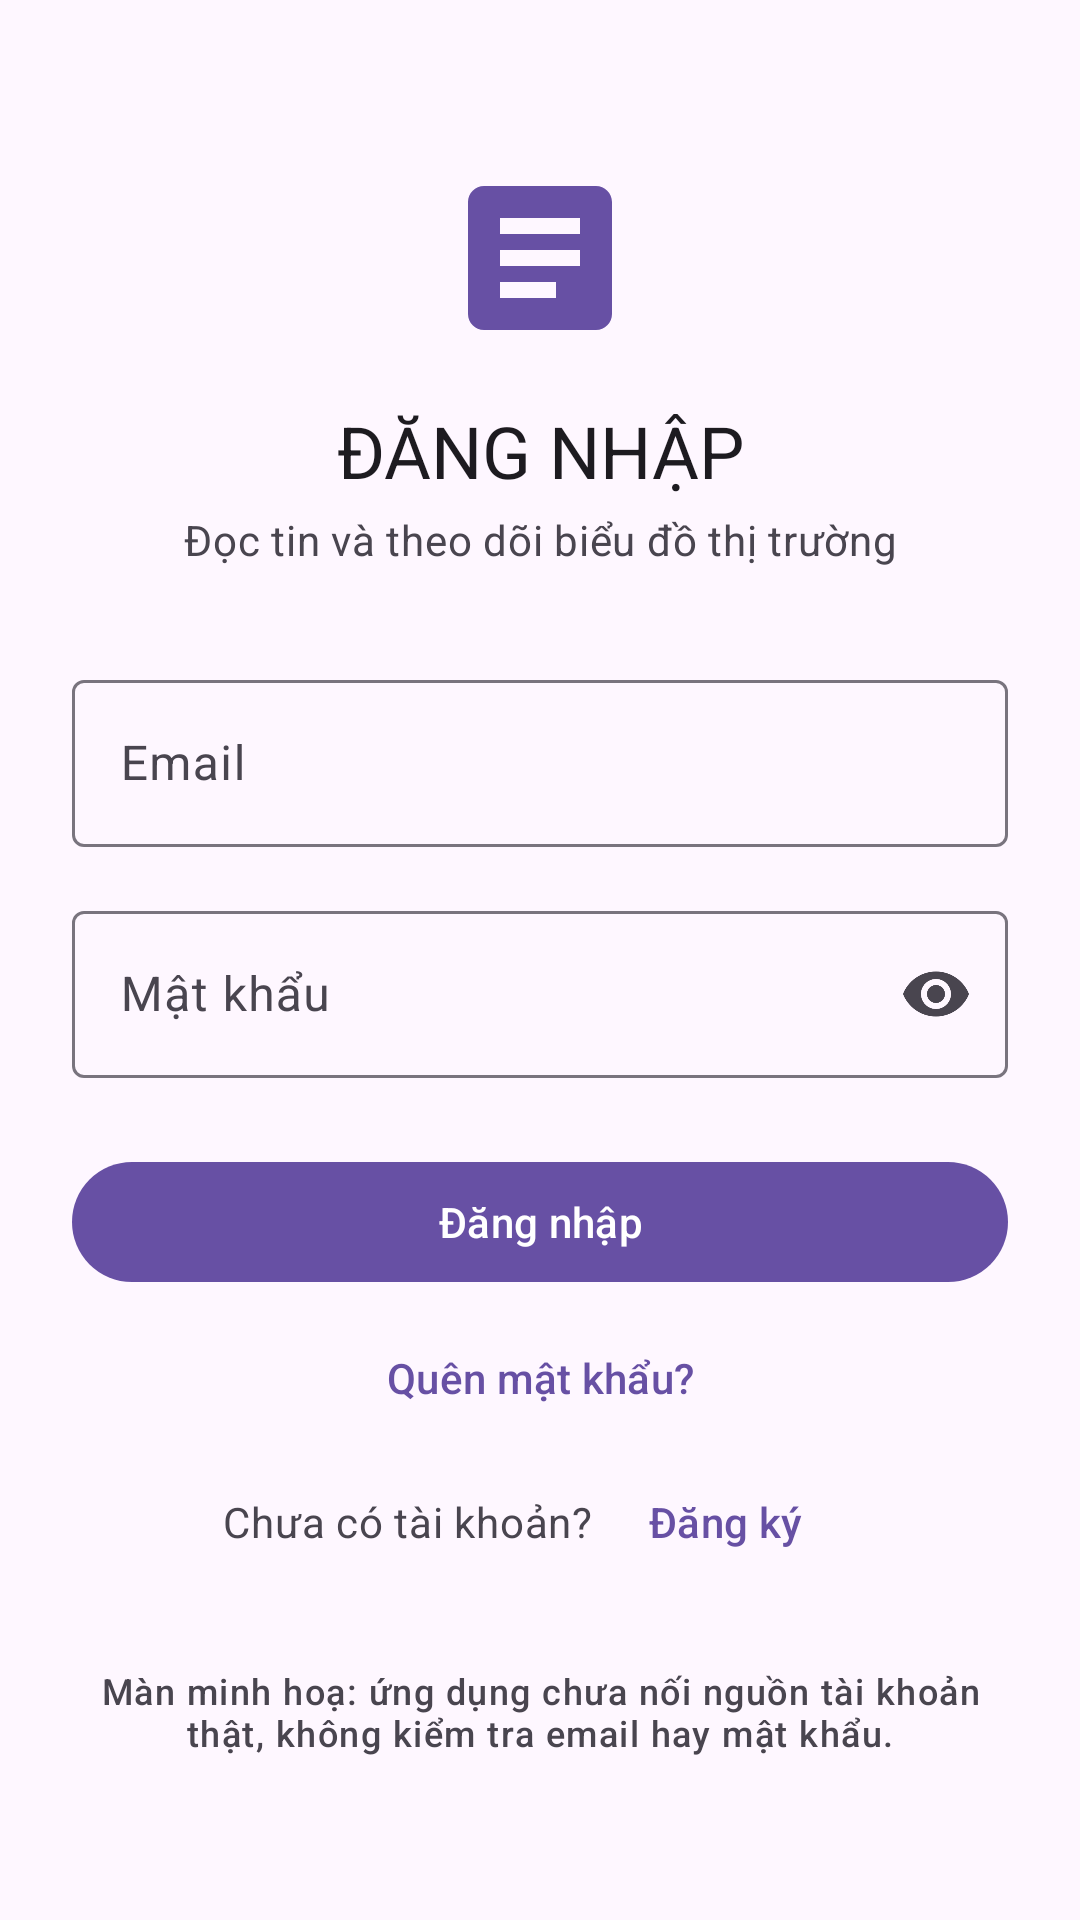

Android layout source for this screen:
<!-- AndroidManifest.xml: application theme Theme.AndroidTeamNews -->
<!-- res/layout/fragment_login.xml -->
<?xml version="1.0" encoding="utf-8"?>
<LinearLayout xmlns:android="http://schemas.android.com/apk/res/android"
    xmlns:app="http://schemas.android.com/apk/res-auto"
    xmlns:tools="http://schemas.android.com/tools"
    android:layout_width="match_parent"
    android:layout_height="match_parent"
    android:background="?attr/colorSurface"
    android:orientation="vertical"
    tools:context=".ui.auth.LoginFragment">

    <ScrollView
        android:layout_width="match_parent"
        android:layout_height="0dp"
        android:layout_weight="1"
        android:clipToPadding="false"
        android:fillViewport="true"
        android:scrollbars="vertical">

        <LinearLayout
            android:layout_width="match_parent"
            android:layout_height="wrap_content"
            android:gravity="center_vertical"
            android:orientation="vertical"
            android:paddingStart="@dimen/spacing_lg"
            android:paddingTop="@dimen/spacing_xl"
            android:paddingEnd="@dimen/spacing_lg"
            android:paddingBottom="@dimen/spacing_xl">

            <ImageView
                android:id="@+id/ivAuthMark"
                android:layout_width="64dp"
                android:layout_height="64dp"
                android:layout_gravity="center_horizontal"
                android:contentDescription="@null"
                android:src="@drawable/ic_article"
                app:tint="?attr/colorPrimary" />

            <TextView
                android:id="@+id/tvAuthTitle"
                android:layout_width="match_parent"
                android:layout_height="wrap_content"
                android:layout_marginTop="@dimen/spacing_md"
                android:gravity="center_horizontal"
                android:text="@string/login_title"
                android:textAppearance="@style/TextAppearance.News.MainTitle" />

            <TextView
                android:id="@+id/tvAuthSubtitle"
                android:layout_width="match_parent"
                android:layout_height="wrap_content"
                android:layout_marginTop="@dimen/spacing_xs"
                android:gravity="center_horizontal"
                android:text="@string/login_subtitle"
                android:textAppearance="?attr/textAppearanceBodyMedium"
                android:textColor="?attr/colorOnSurfaceVariant" />

            <com.google.android.material.textfield.TextInputLayout
                android:id="@+id/tilEmail"
                style="@style/Widget.Material3.TextInputLayout.OutlinedBox"
                android:layout_width="match_parent"
                android:layout_height="wrap_content"
                android:layout_marginTop="@dimen/spacing_xl"
                android:hint="@string/auth_email_hint">

                <com.google.android.material.textfield.TextInputEditText
                    android:id="@+id/etEmail"
                    android:layout_width="match_parent"
                    android:layout_height="wrap_content"
                    android:autofillHints="emailAddress"
                    android:imeOptions="actionNext"
                    android:inputType="textEmailAddress"
                    android:maxLines="1" />
            </com.google.android.material.textfield.TextInputLayout>

            <com.google.android.material.textfield.TextInputLayout
                android:id="@+id/tilPassword"
                style="@style/Widget.Material3.TextInputLayout.OutlinedBox"
                android:layout_width="match_parent"
                android:layout_height="wrap_content"
                android:layout_marginTop="@dimen/spacing_md"
                android:hint="@string/auth_password_hint"
                app:endIconMode="password_toggle">

                <com.google.android.material.textfield.TextInputEditText
                    android:id="@+id/etPassword"
                    android:layout_width="match_parent"
                    android:layout_height="wrap_content"
                    android:autofillHints="password"
                    android:imeOptions="actionDone"
                    android:inputType="textPassword"
                    android:maxLines="1" />
            </com.google.android.material.textfield.TextInputLayout>

            <com.google.android.material.button.MaterialButton
                android:id="@+id/btnLogin"
                android:layout_width="match_parent"
                android:layout_height="wrap_content"
                android:layout_marginTop="@dimen/spacing_lg"
                android:minHeight="48dp"
                android:text="@string/login_action" />

            <com.google.android.material.button.MaterialButton
                android:id="@+id/btnForgotPassword"
                style="@style/Widget.Material3.Button.TextButton"
                android:layout_width="wrap_content"
                android:layout_height="wrap_content"
                android:layout_gravity="center_horizontal"
                android:layout_marginTop="@dimen/spacing_xs"
                android:text="@string/login_forgot_password" />

            <LinearLayout
                android:layout_width="wrap_content"
                android:layout_height="wrap_content"
                android:layout_gravity="center_horizontal"
                android:gravity="center_vertical"
                android:orientation="horizontal">

                <TextView
                    android:layout_width="wrap_content"
                    android:layout_height="wrap_content"
                    android:text="@string/login_no_account"
                    android:textAppearance="?attr/textAppearanceBodyMedium"
                    android:textColor="?attr/colorOnSurfaceVariant" />

                <com.google.android.material.button.MaterialButton
                    android:id="@+id/btnOpenRegister"
                    style="@style/Widget.Material3.Button.TextButton"
                    android:layout_width="wrap_content"
                    android:layout_height="wrap_content"
                    android:text="@string/register_title" />
            </LinearLayout>

            <TextView
                android:id="@+id/tvAuthNotice"
                android:layout_width="match_parent"
                android:layout_height="wrap_content"
                android:layout_marginTop="@dimen/spacing_lg"
                android:gravity="center_horizontal"
                android:text="@string/auth_mock_notice"
                android:textAppearance="?attr/textAppearanceLabelMedium"
                android:textColor="?attr/colorOnSurfaceVariant" />
        </LinearLayout>
    </ScrollView>

</LinearLayout>
<!-- resources referenced by this layout -->
<resources>
  <dimen name="spacing_lg">24dp</dimen>
  <dimen name="spacing_md">16dp</dimen>
  <dimen name="spacing_xl">32dp</dimen>
  <dimen name="spacing_xs">4dp</dimen>
  <!-- drawable ic_article (drawable) -->
  <?xml version="1.0" encoding="utf-8"?>
  <vector xmlns:android="http://schemas.android.com/apk/res/android"
      android:width="24dp"
      android:height="24dp"
      android:viewportWidth="24"
      android:viewportHeight="24"
      android:tint="?attr/colorOnSurfaceVariant">
      <path
          android:fillColor="@android:color/white"
          android:pathData="M19,3H5c-1.1,0 -2,0.9 -2,2v14c0,1.1 0.9,2 2,2h14c1.1,0 2,-0.9 2,-2V5c0,-1.1 -0.9,-2 -2,-2zM14,17H7v-2h7v2zM17,13H7v-2h10v2zM17,9H7V7h10v2z" />
  </vector>
  <string name="auth_email_hint">Email</string>
  <string name="auth_mock_notice">Màn minh hoạ: ứng dụng chưa nối nguồn tài khoản thật, không kiểm tra email hay mật khẩu.</string>
  <string name="auth_password_hint">Mật khẩu</string>
  <string name="login_action">Đăng nhập</string>
  <string name="login_forgot_password">Quên mật khẩu?</string>
  <string name="login_no_account">Chưa có tài khoản?</string>
  <string name="login_subtitle">Đọc tin và theo dõi biểu đồ thị trường</string>
  <string name="login_title">Đăng nhập</string>
  <string name="register_title">Đăng ký</string>
  <style name="TextAppearance.News.MainTitle" parent="TextAppearance.Material3.HeadlineSmall">
          <item name="android:textAllCaps">true</item>
      </style>
  <style name="Theme.AndroidTeamNews" parent="Theme.News" />
  <style name="Theme.News" parent="Base.Theme.News" />
  <style name="Base.Theme.News" parent="Theme.Material3.DayNight.NoActionBar">
      </style>
</resources>
